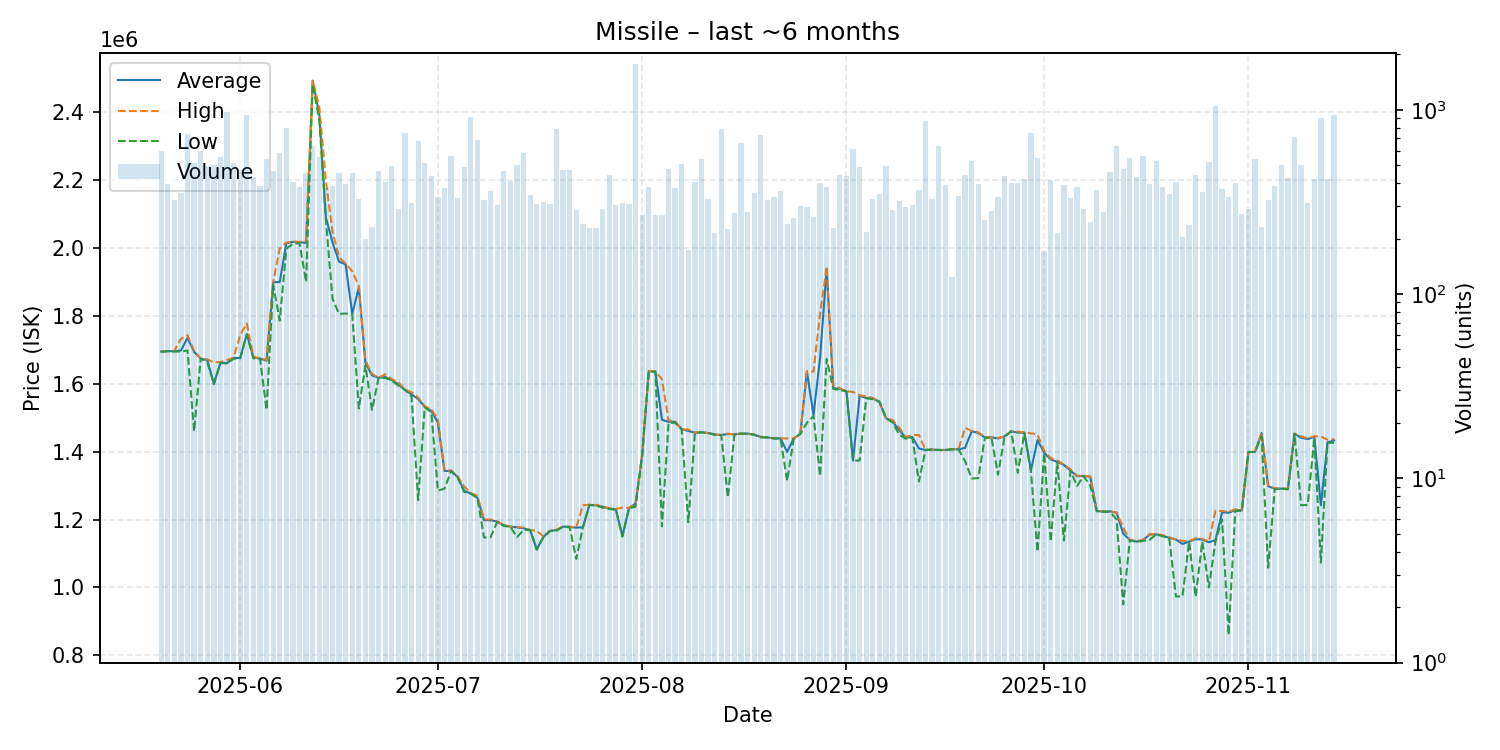

Source data for this figure (header and first rows):
date, average, highest, lowest, order_count, volume
2025-05-20, 1695000, 1696000, 1694000, 137, 600
2025-05-21, 1696000, 1696000, 1696000, 101, 397
2025-05-22, 1696000, 1697000, 1695000, 102, 325
2025-05-23, 1698000, 1732000, 1695000, 140, 354
2025-05-24, 1735000, 1743000, 1698000, 170, 738
2025-05-25, 1694000, 1697000, 1460000, 151, 514
2025-05-26, 1674000, 1674000, 1674000, 145, 600
2025-05-27, 1670000, 1672000, 1664000, 113, 497
2025-05-28, 1600000, 1663000, 1599000, 120, 501
2025-05-29, 1662000, 1664000, 1661000, 136, 555
2025-05-30, 1661000, 1670000, 1660000, 118, 976
2025-05-31, 1676000, 1677000, 1674000, 134, 515
2025-06-01, 1676000, 1744000, 1675000, 137, 468
2025-06-02, 1746000, 1778000, 1746000, 166, 939
2025-06-03, 1678000, 1679500, 1675000, 135, 431
2025-06-04, 1674000, 1675000, 1674000, 154, 386
2025-06-05, 1668000, 1670000, 1523000, 175, 543
2025-06-06, 1899000, 1900000, 1892000, 156, 464
2025-06-07, 1900000, 1999000, 1786000, 174, 581
2025-06-08, 2014000, 2016000, 1998000, 179, 791
2025-06-09, 2018000, 2019000, 2012500, 131, 406
2025-06-10, 2017500, 2018000, 2014000, 103, 382
2025-06-11, 2015000, 2020000, 1900000, 124, 453
2025-06-12, 2493000, 2493000, 2483000, 117, 634
2025-06-13, 2394000, 2416000, 2377000, 136, 557
2025-06-14, 2090000, 2199000, 2083000, 131, 380
2025-06-15, 2017000, 2049000, 1851000, 132, 386
2025-06-16, 1960000, 1973000, 1806000, 103, 452
2025-06-17, 1952000, 1954000, 1807000, 106, 394
2025-06-18, 1806000, 1932000, 1805000, 116, 453
2025-06-19, 1884000, 1888000, 1527000, 118, 329
2025-06-20, 1662000, 1669000, 1654000, 79, 199
2025-06-21, 1625000, 1629000, 1523000, 114, 231
2025-06-22, 1617000, 1618000, 1617000, 133, 465
2025-06-23, 1620000, 1628000, 1617000, 131, 404
2025-06-24, 1611000, 1614000, 1610000, 130, 497
2025-06-25, 1598000, 1605000, 1594000, 104, 288
2025-06-26, 1582000, 1583000, 1582000, 98, 749
2025-06-27, 1569000, 1575000, 1562000, 106, 313
2025-06-28, 1555000, 1559000, 1257000, 124, 678
2025-06-29, 1532000, 1534000, 1531000, 114, 515
2025-06-30, 1520000, 1525000, 1516000, 103, 437
2025-07-01, 1486000, 1495000, 1285000, 110, 335
2025-07-02, 1343000, 1344000, 1291000, 85, 375
2025-07-03, 1343000, 1345000, 1343000, 89, 563
2025-07-04, 1325000, 1328000, 1324000, 104, 333
2025-07-05, 1284000, 1297000, 1281000, 102, 488
2025-07-06, 1277000, 1278000, 1276000, 173, 908
2025-07-07, 1264000, 1270000, 1263000, 104, 688
2025-07-08, 1198000, 1200000, 1147000, 84, 324
2025-07-09, 1198000, 1200000, 1148000, 76, 362
2025-07-10, 1194000, 1194000, 1193000, 121, 305
2025-07-11, 1183000, 1184000, 1181000, 110, 467
2025-07-12, 1179000, 1179000, 1179000, 122, 410
2025-07-13, 1177000, 1178000, 1148000, 112, 500
2025-07-14, 1174000, 1176000, 1169000, 128, 582
2025-07-15, 1169000, 1169000, 1169000, 100, 343
2025-07-16, 1112000, 1167000, 1111000, 81, 307
2025-07-17, 1149000, 1150000, 1147000, 98, 316
2025-07-18, 1166000, 1167000, 1166000, 88, 306
... 119 more rows
